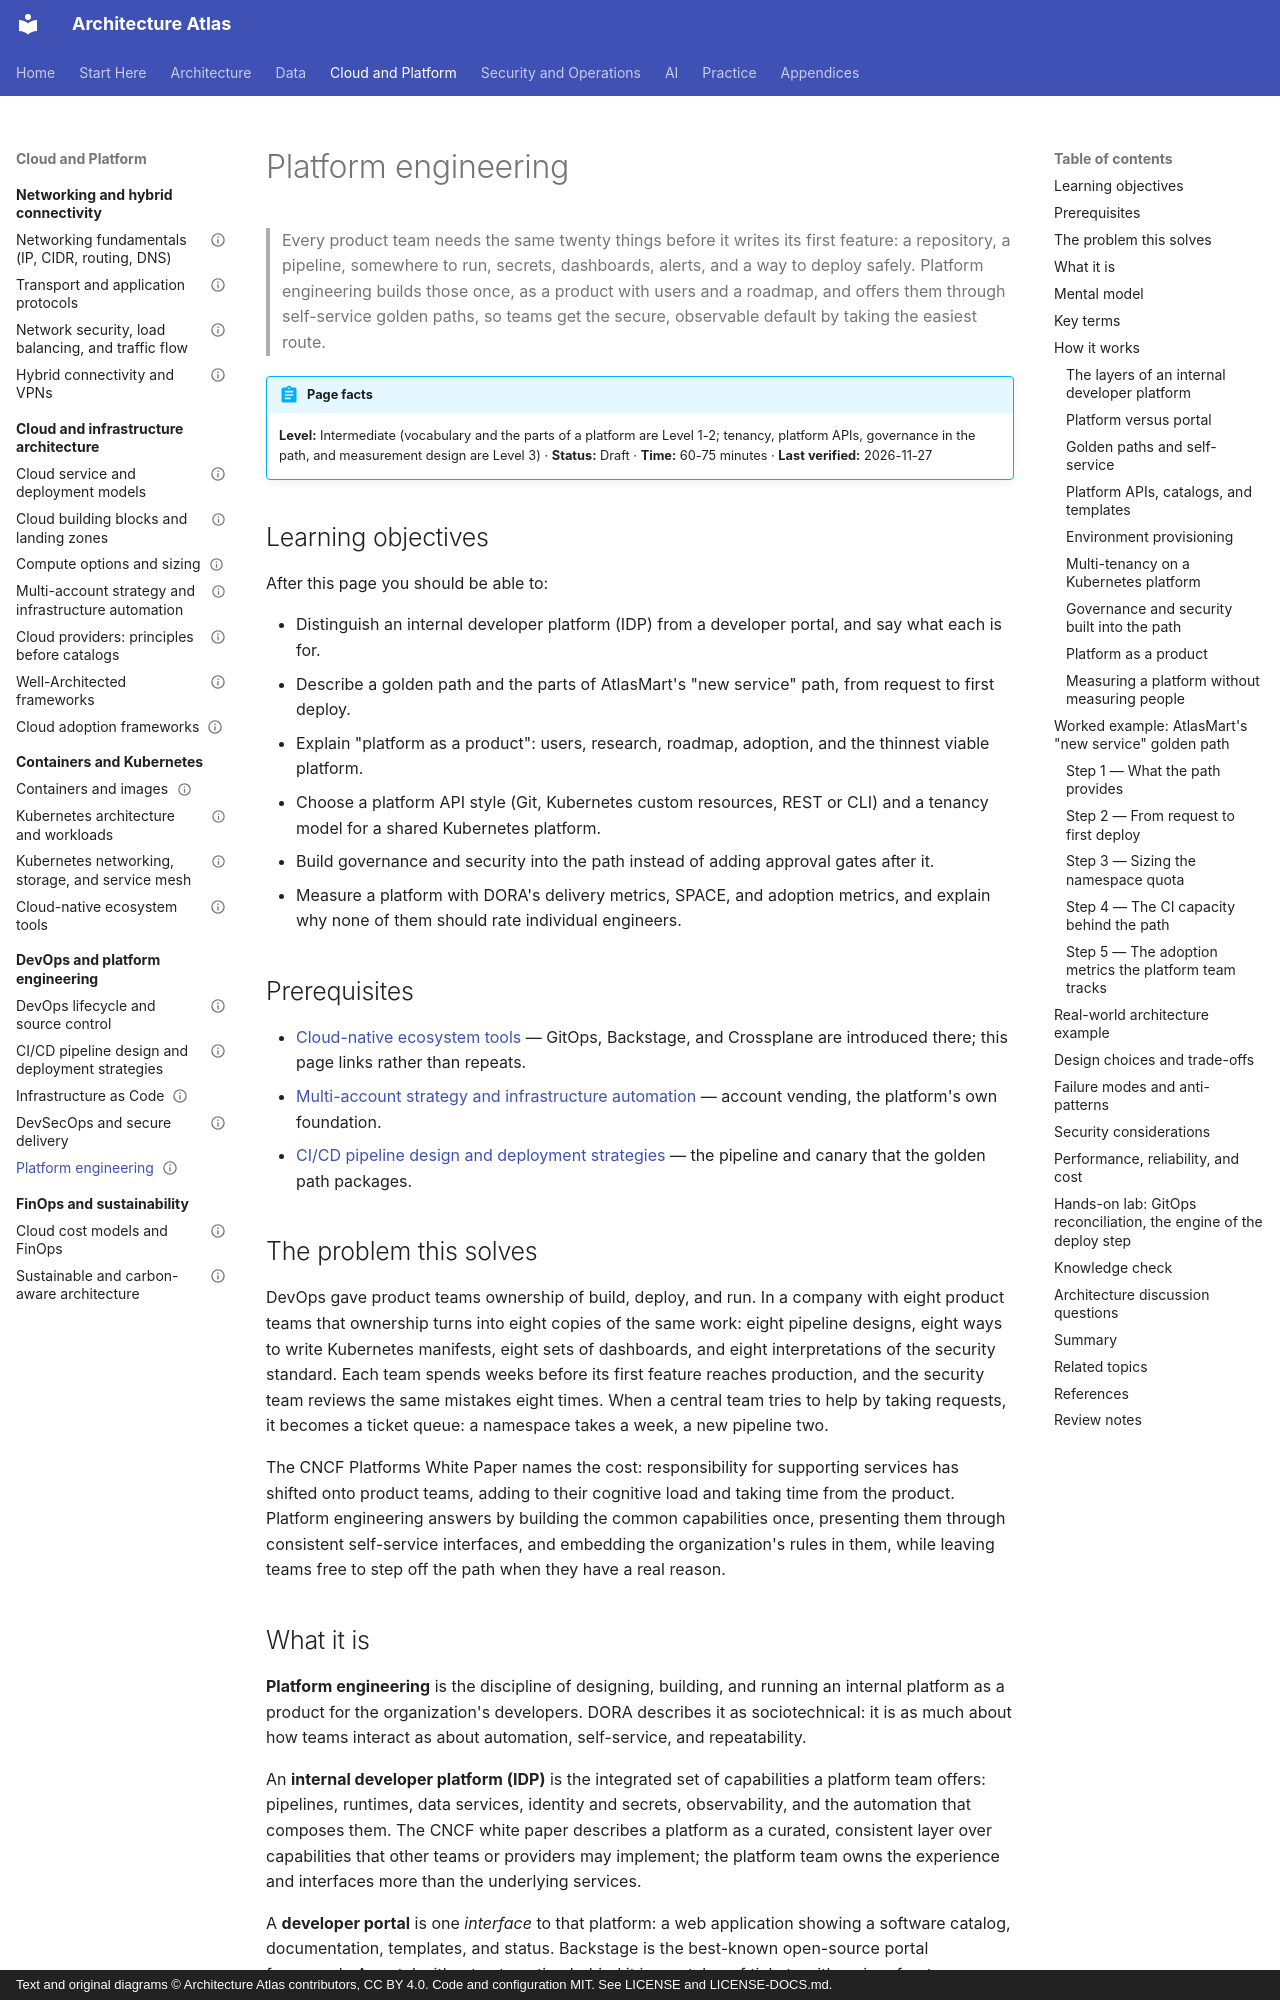

repository: vinay9354/architecture-atlas · page: devops-and-platform-engineering/platform-engineering/index.html · generator: mkdocs · copyright: Text and original diagrams © Architecture Atlas contributors, CC BY 4.0. Code and configuration MIT. See LICENSE and LICENSE-DOCS.md.

---
title: Platform engineering
description: "Internal developer platforms, golden paths, and self-service run as a product: what a platform contains, how to build multi-tenancy and governance into it, and how to measure it without measuring people."
domain: "DevOps, DevSecOps, CI/CD, IaC, and platform engineering"
level: Intermediate
status: Draft
estimated_time: "60-75 minutes"
last_verified: 2026-11-27
coverage_ids:
  - D16-T05
prerequisites:
  - Cloud-native ecosystem tools
  - Multi-account strategy and infrastructure automation
  - CI/CD pipeline design and deployment strategies
tags:
  - devops-and-platform-engineering
  - platform-engineering
  - golden-paths
  - developer-experience
  - level-1-understand
  - level-2-apply
  - level-3-architect
---

# Platform engineering

> Every product team needs the same twenty things before it writes its first feature: a repository,
> a pipeline, somewhere to run, secrets, dashboards, alerts, and a way to deploy safely. Platform
> engineering builds those once, as a product with users and a roadmap, and offers them through
> self-service golden paths, so teams get the secure, observable default by taking the easiest route.

!!! abstract "Page facts"
    **Level:** Intermediate (vocabulary and the parts of a platform are Level 1-2; tenancy, platform
    APIs, governance in the path, and measurement design are Level 3) · **Status:** Draft ·
    **Time:** 60-75 minutes · **Last verified:** 2026-11-27

## Learning objectives

After this page you should be able to:

- Distinguish an internal developer platform (IDP) from a developer portal, and say what each is for.
- Describe a golden path and the parts of AtlasMart's "new service" path, from request to first deploy.
- Explain "platform as a product": users, research, roadmap, adoption, and the thinnest viable platform.
- Choose a platform API style (Git, Kubernetes custom resources, REST or CLI) and a tenancy model for a
  shared Kubernetes platform.
- Build governance and security into the path instead of adding approval gates after it.
- Measure a platform with DORA's delivery metrics, SPACE, and adoption metrics, and explain why none
  of them should rate individual engineers.

## Prerequisites

- [Cloud-native ecosystem tools](../containers-and-kubernetes/cloud-native-ecosystem-tools.md) —
  GitOps, Backstage, and Crossplane are introduced there; this page links rather than repeats.
- [Multi-account strategy and infrastructure automation](../cloud-architecture/multi-account-strategy-and-infrastructure-automation.md)
  — account vending, the platform's own foundation.
- [CI/CD pipeline design and deployment strategies](ci-cd-pipeline-design-and-deployment-strategies.md)
  — the pipeline and canary that the golden path packages.

## The problem this solves

DevOps gave product teams ownership of build, deploy, and run. In a company with eight product teams
that ownership turns into eight copies of the same work: eight pipeline designs, eight ways to write
Kubernetes manifests, eight sets of dashboards, and eight interpretations of the security standard.
Each team spends weeks before its first feature reaches production, and the security team reviews
the same mistakes eight times. When a central team tries to help by taking requests, it becomes a
ticket queue: a namespace takes a week, a new pipeline two.

The CNCF Platforms White Paper names the cost: responsibility for supporting services has shifted
onto product teams, adding to their cognitive load and taking time from the product. Platform
engineering answers by building the common capabilities once, presenting them through consistent
self-service interfaces, and embedding the organization's rules in them, while leaving teams free to
step off the path when they have a real reason.
